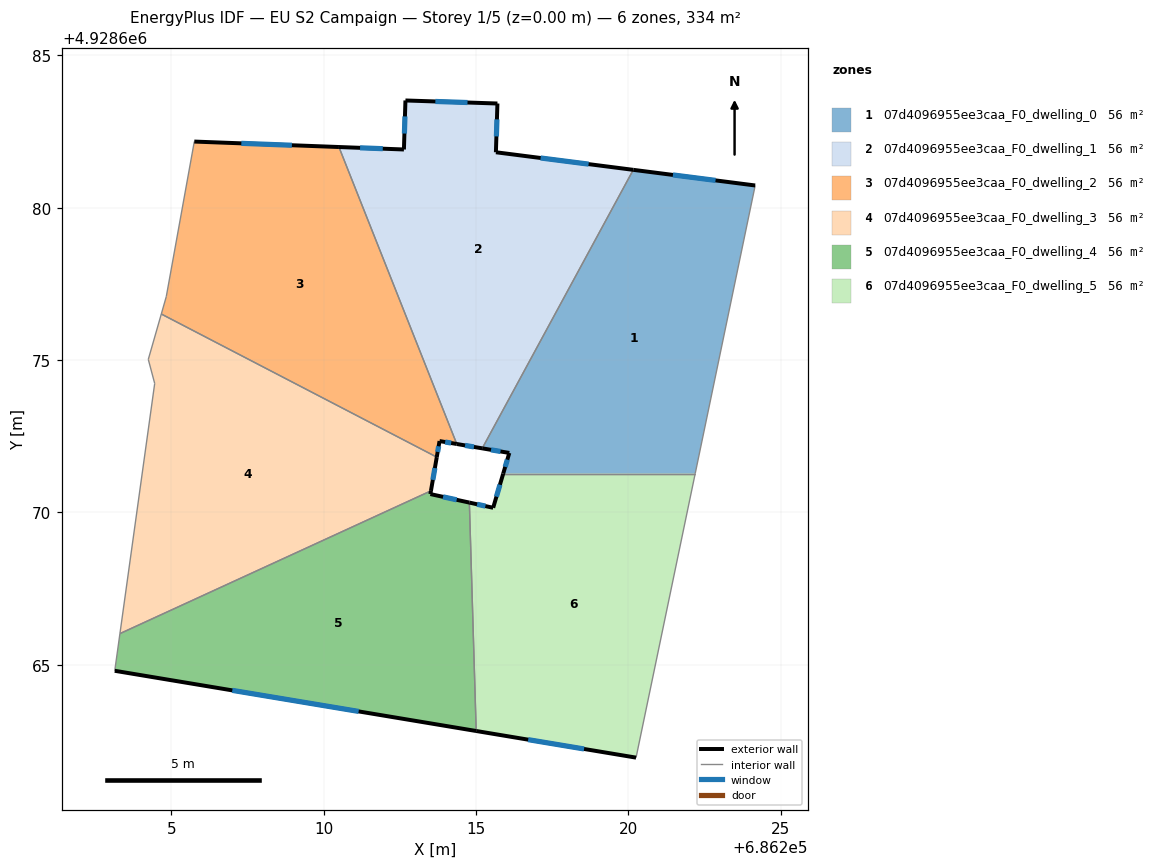
=== STOREY PLAN SPEC (per zone: floor XY polygon, exterior-wall plan segments, windows/doors) ===
zone 1: 07d4096955ee3caa_F0_dwelling_0  (55.7 m²)
  floor: (686224.16, 4928680.73) (686222.19, 4928671.28) (686215.89, 4928671.28) (686216.09, 4928671.95) (686215.20, 4928672.10) (686220.16, 4928681.25)
  exterior wall: (686216.09, 4928671.95) – (686215.89, 4928671.28)  [0.7 m]
    window: (686216.02, 4928671.73) – (686215.95, 4928671.50)  [0.3 m²]
  exterior wall: (686215.20, 4928672.10) – (686216.09, 4928671.95)  [0.9 m]
    window: (686215.49, 4928672.05) – (686215.80, 4928672.00)  [0.3 m²]
  exterior wall: (686224.16, 4928680.73) – (686220.16, 4928681.25)  [4.0 m]
    window: (686222.86, 4928680.90) – (686221.46, 4928681.08)  [1.5 m²]
  interior walls: 3
zone 2: 07d4096955ee3caa_F0_dwelling_1  (55.7 m²)
  floor: (686220.16, 4928681.25) (686215.20, 4928672.10) (686214.36, 4928672.25) (686210.50, 4928681.99) (686212.63, 4928681.91) (686212.68, 4928683.52) (686215.70, 4928683.42) (686215.65, 4928681.82)
  exterior wall: (686215.70, 4928683.42) – (686212.68, 4928683.52)  [3.0 m]
    window: (686214.72, 4928683.45) – (686213.66, 4928683.49)  [1.1 m²]
  exterior wall: (686215.65, 4928681.82) – (686215.70, 4928683.42)  [1.6 m]
    window: (686215.66, 4928682.34) – (686215.68, 4928682.90)  [0.6 m²]
  exterior wall: (686220.16, 4928681.25) – (686215.65, 4928681.82)  [4.5 m]
    window: (686218.69, 4928681.43) – (686217.11, 4928681.63)  [1.7 m²]
  exterior wall: (686214.36, 4928672.25) – (686215.20, 4928672.10)  [0.8 m]
    window: (686214.64, 4928672.20) – (686214.93, 4928672.15)  [0.3 m²]
  exterior wall: (686212.63, 4928681.91) – (686210.50, 4928681.99)  [2.1 m]
    window: (686211.94, 4928681.94) – (686211.19, 4928681.97)  [0.8 m²]
  exterior wall: (686212.68, 4928683.52) – (686212.63, 4928681.91)  [1.6 m]
    window: (686212.66, 4928683.00) – (686212.65, 4928682.44)  [0.6 m²]
  interior walls: 2
zone 3: 07d4096955ee3caa_F0_dwelling_2  (55.7 m²)
  floor: (686210.50, 4928681.99) (686214.36, 4928672.25) (686213.80, 4928672.34) (686213.71, 4928671.82) (686204.67, 4928676.51) (686204.83, 4928677.08) (686205.75, 4928682.17)
  exterior wall: (686210.50, 4928681.99) – (686205.75, 4928682.17)  [4.8 m]
    window: (686208.95, 4928682.05) – (686207.29, 4928682.11)  [1.7 m²]
  exterior wall: (686213.80, 4928672.34) – (686214.36, 4928672.25)  [0.6 m]
    window: (686213.98, 4928672.31) – (686214.18, 4928672.28)  [0.2 m²]
  exterior wall: (686213.71, 4928671.82) – (686213.80, 4928672.34)  [0.5 m]
    window: (686213.74, 4928671.99) – (686213.77, 4928672.17)  [0.2 m²]
  interior walls: 4
zone 4: 07d4096955ee3caa_F0_dwelling_3  (55.7 m²)
  floor: (686213.71, 4928671.82) (686213.52, 4928670.71) (686203.31, 4928666.02) (686204.45, 4928674.23) (686204.24, 4928675.02) (686204.67, 4928676.51)
  exterior wall: (686213.52, 4928670.71) – (686213.71, 4928671.82)  [1.1 m]
    window: (686213.58, 4928671.07) – (686213.64, 4928671.46)  [0.4 m²]
  interior walls: 5
zone 5: 07d4096955ee3caa_F0_dwelling_4  (55.7 m²)
  floor: (686214.78, 4928670.32) (686215.00, 4928662.83) (686203.14, 4928664.80) (686203.31, 4928666.02) (686213.52, 4928670.71) (686213.50, 4928670.60)
  exterior wall: (686213.50, 4928670.60) – (686213.52, 4928670.71)  [0.1 m]
  exterior wall: (686214.78, 4928670.32) – (686213.50, 4928670.60)  [1.3 m]
    window: (686214.36, 4928670.41) – (686213.91, 4928670.51)  [0.5 m²]
  exterior wall: (686203.14, 4928664.80) – (686215.00, 4928662.83)  [12.0 m]
    window: (686207.00, 4928664.16) – (686211.14, 4928663.47)  [4.4 m²]
  interior walls: 3
zone 6: 07d4096955ee3caa_F0_dwelling_5  (55.7 m²)
  floor: (686222.19, 4928671.28) (686220.25, 4928661.95) (686215.00, 4928662.83) (686214.78, 4928670.32) (686215.56, 4928670.15) (686215.89, 4928671.28)
  exterior wall: (686215.56, 4928670.15) – (686214.78, 4928670.32)  [0.8 m]
    window: (686215.30, 4928670.21) – (686215.03, 4928670.27)  [0.3 m²]
  exterior wall: (686215.89, 4928671.28) – (686215.56, 4928670.15)  [1.2 m]
    window: (686215.78, 4928670.91) – (686215.67, 4928670.52)  [0.4 m²]
  exterior wall: (686215.00, 4928662.83) – (686220.25, 4928661.95)  [5.3 m]
    window: (686216.71, 4928662.54) – (686218.54, 4928662.24)  [2.0 m²]
  interior walls: 3

=== DERIVED (storey summary) ===
Building: EU S2 Campaign
Storey: 1 of 5  (floor level z = 0.00 m)
Storey gross floor area: 334.4 m²
Zones on this storey: 6
  - 07d4096955ee3caa_F0_dwelling_0: floor 55.7 m²; exterior wall 5.6 m (16.9 m²); 3 window(s) 2.1 m²; WWR 12.2%
  - 07d4096955ee3caa_F0_dwelling_1: floor 55.7 m²; exterior wall 13.8 m (41.3 m²); 6 window(s) 5.0 m²; WWR 12.2%
  - 07d4096955ee3caa_F0_dwelling_2: floor 55.7 m²; exterior wall 5.9 m (17.6 m²); 3 window(s) 2.1 m²; WWR 12.2%
  - 07d4096955ee3caa_F0_dwelling_3: floor 55.7 m²; exterior wall 1.1 m (3.4 m²); 1 window(s) 0.4 m²; WWR 12.2%
  - 07d4096955ee3caa_F0_dwelling_4: floor 55.7 m²; exterior wall 13.4 m (40.3 m²); 2 window(s) 4.9 m²; WWR 12.1%
  - 07d4096955ee3caa_F0_dwelling_5: floor 55.7 m²; exterior wall 7.3 m (21.9 m²); 3 window(s) 2.7 m²; WWR 12.2%
Zone adjacency (shared interzone walls):
  - 07d4096955ee3caa_F0_dwelling_0 ↔ 07d4096955ee3caa_F0_dwelling_1
  - 07d4096955ee3caa_F0_dwelling_0 ↔ 07d4096955ee3caa_F0_dwelling_5
  - 07d4096955ee3caa_F0_dwelling_1 ↔ 07d4096955ee3caa_F0_dwelling_2
  - 07d4096955ee3caa_F0_dwelling_2 ↔ 07d4096955ee3caa_F0_dwelling_3
  - 07d4096955ee3caa_F0_dwelling_3 ↔ 07d4096955ee3caa_F0_dwelling_4
  - 07d4096955ee3caa_F0_dwelling_4 ↔ 07d4096955ee3caa_F0_dwelling_5